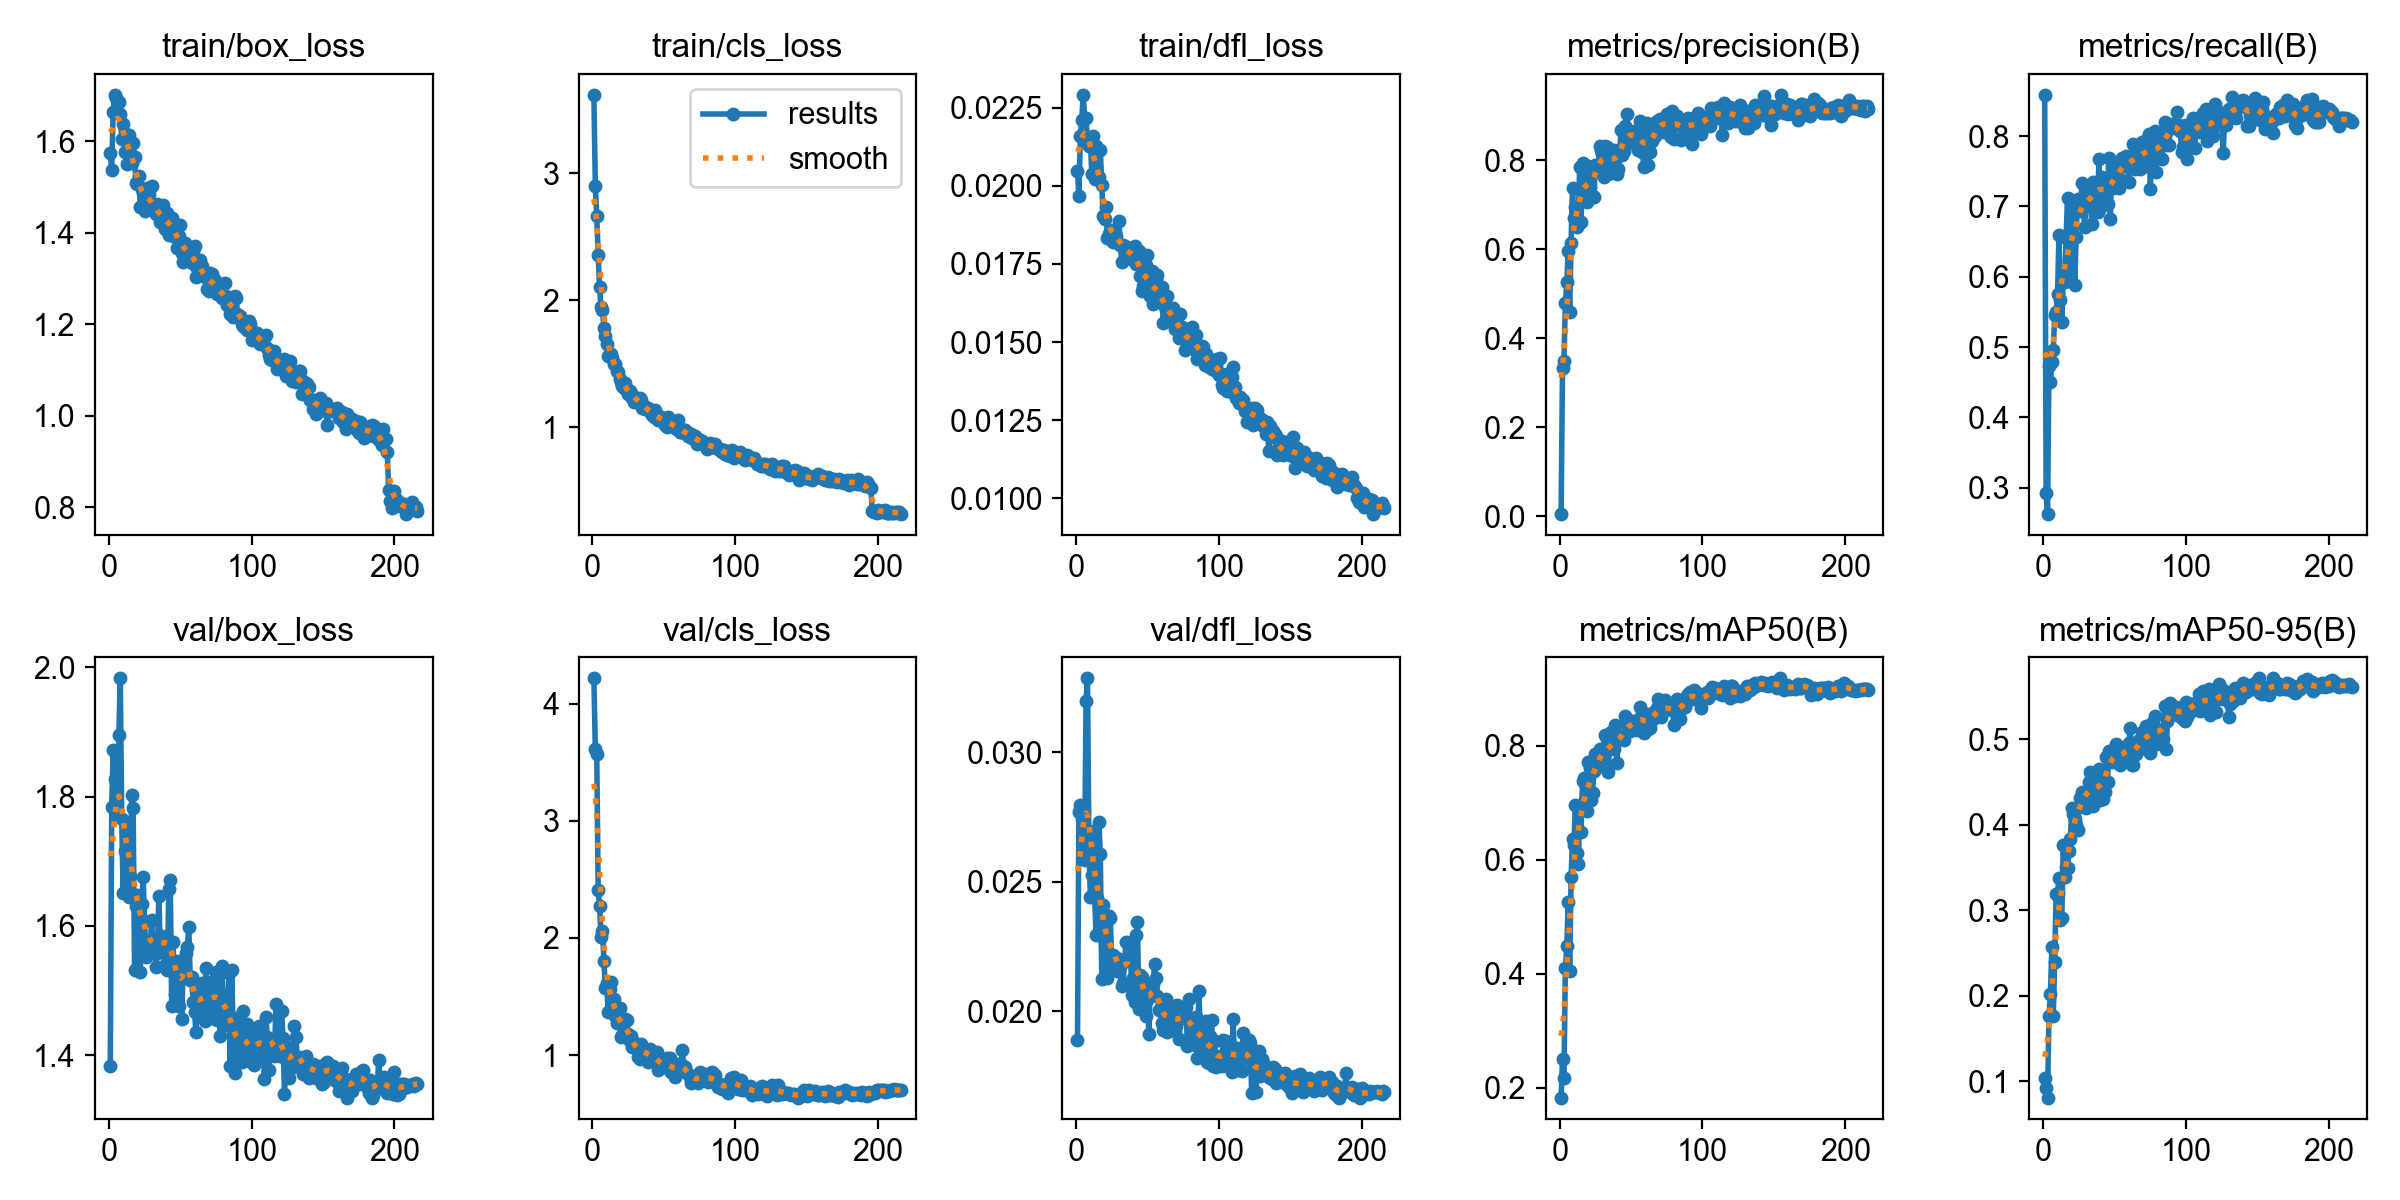

The file beside this chart, header and first rows:
epoch, time, train/box_loss, train/cls_loss, train/dfl_loss, metrics/precision(B), metrics/recall(B), metrics/mAP50(B), metrics/mAP50-95(B), val/box_loss, val/cls_loss, val/dfl_loss, lr/pg0, lr/pg1, lr/pg2
1, 29.31, 1.574, 3.615, 0.02048, 0.00525, 0.8587, 0.1829, 0.1035, 1.384, 4.218, 0.01889, 0.0006554, 0.0006554, 0.0006554
2, 56.3, 1.538, 2.895, 0.01967, 0.3341, 0.2924, 0.25, 0.09238, 1.784, 3.611, 0.02769, 0.001322, 0.001322, 0.001322
3, 82.47, 1.663, 2.658, 0.0216, 0.3503, 0.2623, 0.2171, 0.08099, 1.872, 3.57, 0.02795, 0.001988, 0.001988, 0.001988
4, 107.5, 1.701, 2.355, 0.02212, 0.4785, 0.4731, 0.4108, 0.1769, 1.827, 2.407, 0.02744, 0.001999, 0.001999, 0.001999
5, 133.1, 1.696, 2.1, 0.02291, 0.5265, 0.4507, 0.4479, 0.2019, 1.794, 2.27, 0.02664, 0.001998, 0.001998, 0.001998
6, 157, 1.664, 1.943, 0.02216, 0.5958, 0.4793, 0.5263, 0.2566, 1.772, 2.009, 0.02584, 0.001997, 0.001997, 0.001997
7, 183.3, 1.686, 1.918, 0.02216, 0.4602, 0.4955, 0.4057, 0.1768, 1.895, 2.061, 0.03199, 0.001996, 0.001996, 0.001996
8, 209.2, 1.659, 1.782, 0.02138, 0.6153, 0.5448, 0.5689, 0.2397, 1.983, 1.807, 0.03285, 0.001995, 0.001995, 0.001995
9, 239, 1.605, 1.716, 0.02128, 0.739, 0.5493, 0.6358, 0.3193, 1.765, 1.569, 0.02641, 0.001994, 0.001994, 0.001994
10, 268.2, 1.637, 1.656, 0.02144, 0.6709, 0.5758, 0.6252, 0.3202, 1.65, 1.616, 0.02442, 0.001992, 0.001992, 0.001992
11, 299.1, 1.576, 1.559, 0.02039, 0.6959, 0.6592, 0.6965, 0.338, 1.716, 1.364, 0.02527, 0.00199, 0.00199, 0.00199
12, 327.1, 1.615, 1.567, 0.02159, 0.6502, 0.5673, 0.612, 0.2888, 1.76, 1.568, 0.02696, 0.001988, 0.001988, 0.001988
13, 356.2, 1.551, 1.575, 0.02023, 0.6637, 0.5355, 0.5921, 0.2912, 1.707, 1.627, 0.02447, 0.001985, 0.001985, 0.001985
14, 386, 1.614, 1.546, 0.02128, 0.786, 0.5987, 0.6898, 0.3766, 1.645, 1.417, 0.02295, 0.001983, 0.001983, 0.001983
15, 419.2, 1.574, 1.497, 0.0203, 0.6607, 0.5919, 0.6494, 0.3387, 1.677, 1.479, 0.02439, 0.00198, 0.00198, 0.00198
16, 448.2, 1.552, 1.496, 0.02029, 0.7945, 0.6547, 0.7374, 0.3509, 1.803, 1.337, 0.02729, 0.001977, 0.001977, 0.001977
17, 473, 1.597, 1.44, 0.02116, 0.7326, 0.7126, 0.7426, 0.349, 1.782, 1.271, 0.02606, 0.001974, 0.001974, 0.001974
18, 494.9, 1.565, 1.436, 0.02002, 0.7668, 0.6044, 0.7054, 0.3698, 1.532, 1.295, 0.02124, 0.001971, 0.001971, 0.001971
19, 521.9, 1.509, 1.381, 0.01905, 0.7073, 0.5987, 0.6852, 0.3835, 1.631, 1.405, 0.0241, 0.001967, 0.001967, 0.001967
20, 551.4, 1.507, 1.357, 0.01895, 0.7863, 0.7012, 0.7718, 0.42, 1.648, 1.153, 0.02265, 0.001964, 0.001964, 0.001964
21, 579.7, 1.524, 1.325, 0.01933, 0.7409, 0.6988, 0.7612, 0.4122, 1.638, 1.172, 0.02288, 0.00196, 0.00196, 0.00196
22, 611.4, 1.457, 1.312, 0.01834, 0.7684, 0.5877, 0.7038, 0.4064, 1.53, 1.309, 0.02129, 0.001956, 0.001956, 0.001956
23, 640.1, 1.495, 1.346, 0.01846, 0.719, 0.657, 0.7178, 0.3996, 1.634, 1.309, 0.02367, 0.001952, 0.001952, 0.001952
24, 667.4, 1.488, 1.303, 0.01857, 0.7174, 0.7108, 0.7548, 0.3941, 1.676, 1.299, 0.0236, 0.001947, 0.001947, 0.001947
25, 694.6, 1.448, 1.263, 0.0186, 0.7892, 0.7053, 0.7855, 0.4209, 1.608, 1.177, 0.02178, 0.001942, 0.001942, 0.001942
26, 721.6, 1.477, 1.288, 0.01821, 0.7816, 0.6928, 0.7688, 0.4311, 1.553, 1.123, 0.02216, 0.001938, 0.001938, 0.001938
27, 748.6, 1.497, 1.272, 0.01849, 0.7774, 0.7332, 0.7786, 0.4387, 1.571, 1.165, 0.02211, 0.001933, 0.001933, 0.001933
28, 775.3, 1.485, 1.232, 0.01841, 0.8319, 0.7018, 0.794, 0.4372, 1.576, 1.069, 0.02206, 0.001927, 0.001927, 0.001927
29, 802.3, 1.454, 1.199, 0.0182, 0.8224, 0.6704, 0.7786, 0.4373, 1.57, 1.077, 0.02157, 0.001922, 0.001922, 0.001922
30, 828.9, 1.502, 1.232, 0.01888, 0.8134, 0.7085, 0.784, 0.4191, 1.609, 1.1, 0.02201, 0.001916, 0.001916, 0.001916
31, 855.8, 1.451, 1.229, 0.01812, 0.7637, 0.7175, 0.7627, 0.4326, 1.559, 1.089, 0.02173, 0.001911, 0.001911, 0.001911
32, 882.4, 1.447, 1.199, 0.01757, 0.8334, 0.7265, 0.8193, 0.4505, 1.566, 0.9821, 0.02097, 0.001905, 0.001905, 0.001905
33, 909, 1.441, 1.227, 0.01811, 0.8294, 0.7085, 0.8118, 0.4621, 1.536, 0.9649, 0.02109, 0.001898, 0.001898, 0.001898
34, 935.8, 1.463, 1.213, 0.01808, 0.7697, 0.6744, 0.753, 0.4385, 1.559, 1.097, 0.02194, 0.001892, 0.001892, 0.001892
35, 962.3, 1.45, 1.153, 0.01785, 0.7846, 0.7351, 0.8004, 0.4219, 1.646, 1.051, 0.02269, 0.001886, 0.001886, 0.001886
36, 988.9, 1.425, 1.163, 0.01799, 0.8193, 0.7309, 0.8233, 0.4516, 1.564, 1.001, 0.02193, 0.001879, 0.001879, 0.001879
37, 1015, 1.428, 1.147, 0.01769, 0.8055, 0.7332, 0.8014, 0.4363, 1.584, 1.046, 0.02212, 0.001872, 0.001872, 0.001872
38, 1042, 1.46, 1.142, 0.018, 0.8237, 0.6916, 0.7947, 0.4481, 1.568, 1.042, 0.02262, 0.001865, 0.001865, 0.001865
39, 1068, 1.409, 1.15, 0.01784, 0.8011, 0.7678, 0.8369, 0.465, 1.54, 0.9442, 0.02063, 0.001858, 0.001858, 0.001858
40, 1095, 1.426, 1.128, 0.01764, 0.7699, 0.6973, 0.7687, 0.4292, 1.566, 1.054, 0.02128, 0.00185, 0.00185, 0.00185
41, 1121, 1.444, 1.108, 0.01808, 0.7804, 0.7421, 0.8151, 0.4511, 1.533, 0.9761, 0.02035, 0.001843, 0.001843, 0.001843
42, 1148, 1.395, 1.098, 0.01751, 0.8181, 0.7263, 0.8148, 0.4306, 1.657, 0.9985, 0.02296, 0.001835, 0.001835, 0.001835
43, 1174, 1.428, 1.08, 0.01785, 0.8687, 0.7085, 0.8125, 0.4388, 1.671, 0.9824, 0.02345, 0.001827, 0.001827, 0.001827
44, 1200, 1.432, 1.134, 0.01792, 0.8118, 0.7256, 0.8169, 0.4788, 1.477, 0.9962, 0.02009, 0.001819, 0.001819, 0.001819
45, 1227, 1.414, 1.084, 0.0171, 0.8219, 0.7036, 0.8107, 0.4503, 1.575, 1.029, 0.02141, 0.001811, 0.001811, 0.001811
46, 1253, 1.39, 1.054, 0.01665, 0.8776, 0.7691, 0.8525, 0.4865, 1.495, 0.8715, 0.02133, 0.001803, 0.001803, 0.001803
47, 1280, 1.398, 1.067, 0.01678, 0.9032, 0.6816, 0.8355, 0.4742, 1.534, 0.9378, 0.0208, 0.001794, 0.001794, 0.001794
48, 1306, 1.367, 1.079, 0.01709, 0.8384, 0.7558, 0.8344, 0.4734, 1.546, 0.9059, 0.02093, 0.001785, 0.001785, 0.001785
49, 1332, 1.394, 1.069, 0.01748, 0.8503, 0.7257, 0.8264, 0.4803, 1.476, 0.9353, 0.01983, 0.001776, 0.001776, 0.001776
50, 1358, 1.417, 1.059, 0.01779, 0.8588, 0.7503, 0.8436, 0.4867, 1.526, 0.9002, 0.02045, 0.001767, 0.001767, 0.001767
51, 1385, 1.355, 1.018, 0.01659, 0.8464, 0.7421, 0.8428, 0.4949, 1.456, 0.8947, 0.01911, 0.001758, 0.001758, 0.001758
52, 1411, 1.335, 0.9993, 0.01647, 0.8652, 0.7628, 0.8315, 0.4761, 1.53, 0.9788, 0.02105, 0.001749, 0.001749, 0.001749
53, 1438, 1.377, 1.08, 0.01729, 0.8639, 0.7257, 0.8426, 0.4828, 1.528, 0.9285, 0.0209, 0.001739, 0.001739, 0.001739
54, 1464, 1.368, 1.053, 0.01622, 0.8638, 0.7392, 0.8282, 0.4703, 1.557, 0.9759, 0.02107, 0.00173, 0.00173, 0.00173
55, 1490, 1.355, 1.042, 0.01635, 0.823, 0.7691, 0.8417, 0.4785, 1.568, 0.8533, 0.02181, 0.00172, 0.00172, 0.00172
56, 1516, 1.359, 1.006, 0.01699, 0.8889, 0.7691, 0.8686, 0.4762, 1.599, 0.8749, 0.0213, 0.00171, 0.00171, 0.00171
57, 1542, 1.36, 1, 0.01715, 0.8492, 0.7577, 0.8526, 0.4906, 1.516, 0.8768, 0.0206, 0.0017, 0.0017, 0.0017
58, 1569, 1.334, 0.995, 0.01672, 0.8184, 0.7713, 0.8528, 0.4913, 1.521, 0.816, 0.02006, 0.00169, 0.00169, 0.00169
59, 1595, 1.36, 0.984, 0.01647, 0.7841, 0.7579, 0.8214, 0.4813, 1.483, 0.925, 0.02007, 0.001679, 0.001679, 0.001679
60, 1621, 1.372, 1.06, 0.01677, 0.8682, 0.7354, 0.8471, 0.4962, 1.467, 0.9069, 0.01954, 0.001669, 0.001669, 0.001669
... 156 more rows
